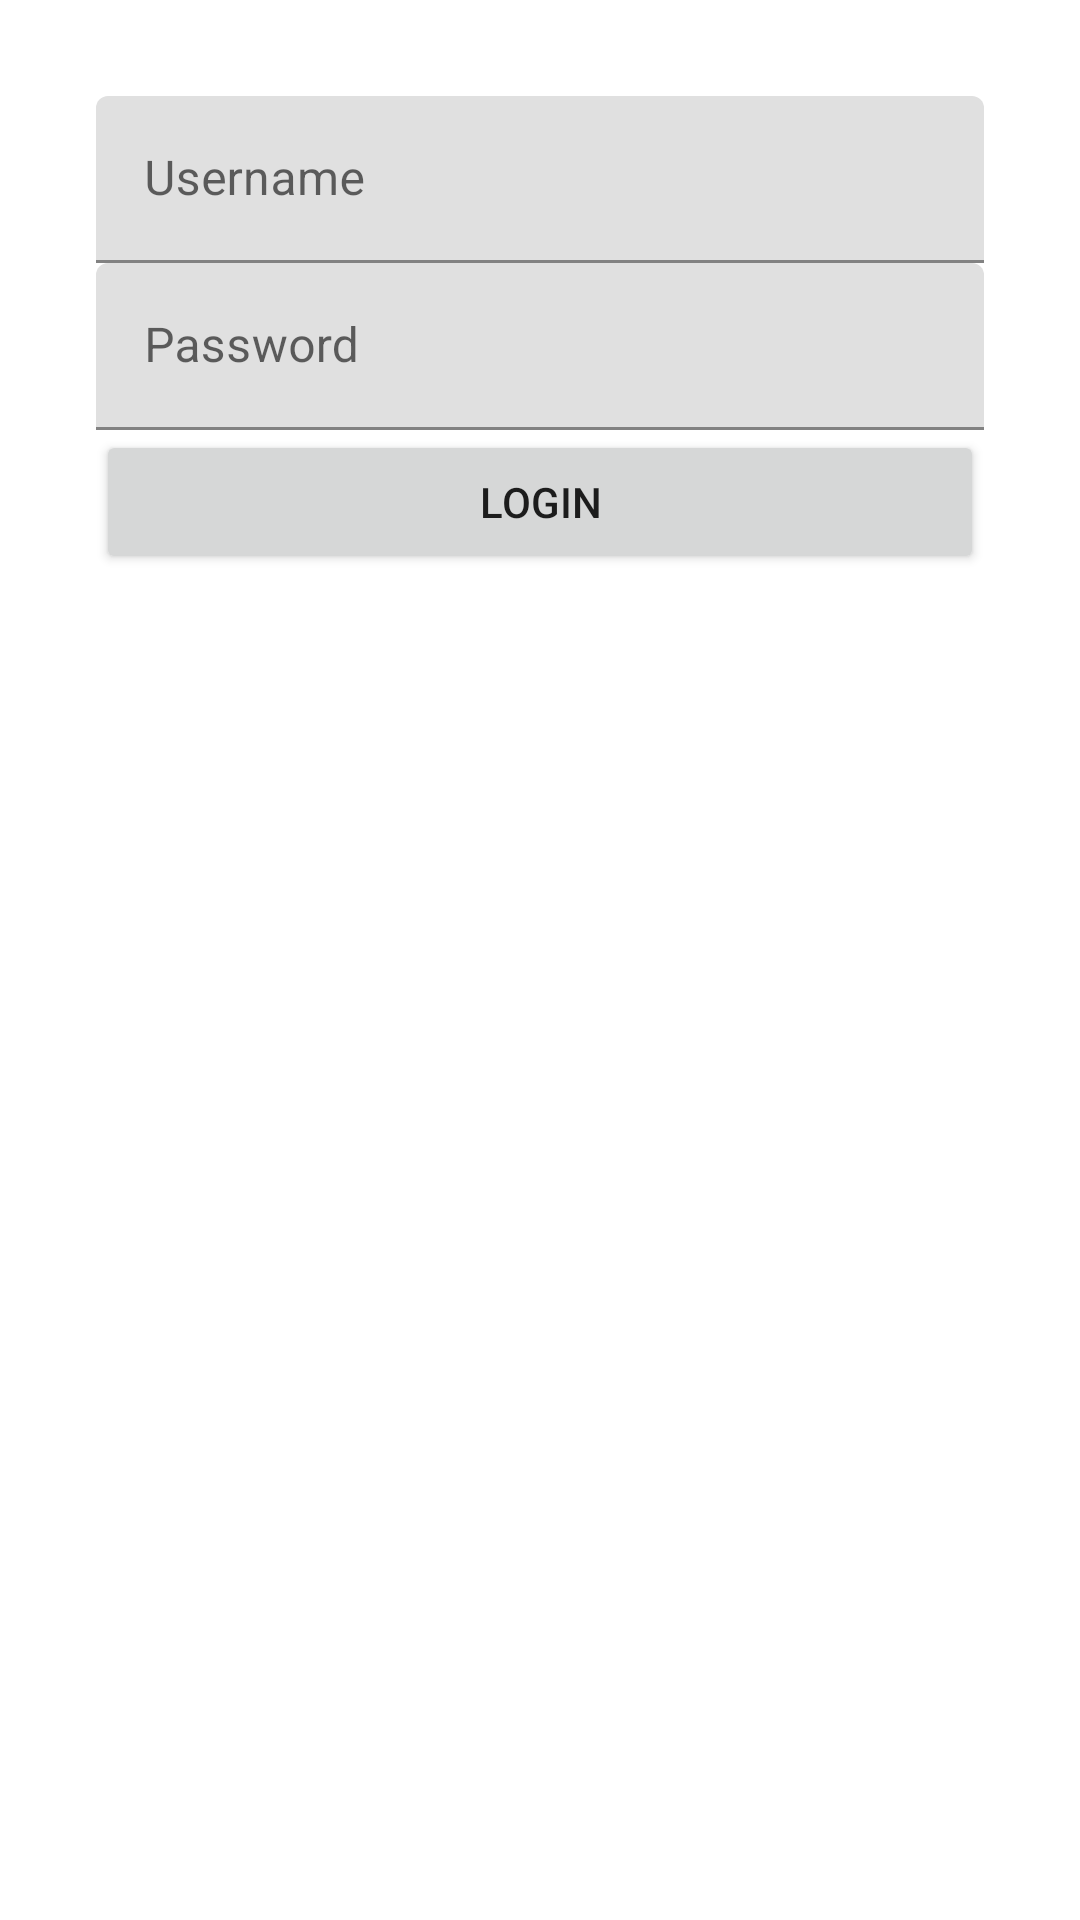

Reconstruct the res/layout file that produces this screen, plus the resources it refers to.
<!-- AndroidManifest.xml: application theme Theme.Skeleton -->
<!-- res/layout/activity_login.xml -->
<?xml version="1.0" encoding="utf-8"?>
<layout xmlns:tools="http://schemas.android.com/tools"
    xmlns:android="http://schemas.android.com/apk/res/android"
    xmlns:app="http://schemas.android.com/apk/res-auto">
    <androidx.constraintlayout.widget.ConstraintLayout
        android:layout_width="match_parent"
        android:layout_height="match_parent"
        tools:context=".features.onboarding.LoginActivity">
        <androidx.appcompat.widget.LinearLayoutCompat
            android:layout_width="match_parent"
            android:layout_height="wrap_content"
            android:orientation="vertical"
            app:layout_constraintTop_toTopOf="parent"
            app:layout_constraintStart_toStartOf="parent"
            app:layout_constraintEnd_toEndOf="parent"
            android:layout_margin="32dp">

            <com.google.android.material.textfield.TextInputLayout
                android:id="@+id/til_username"
                android:layout_width="match_parent"
                android:layout_height="wrap_content"
                android:hint="Username">
                <com.google.android.material.textfield.TextInputEditText
                    android:layout_width="match_parent"
                    android:layout_height="wrap_content"
                    android:inputType="text"
                    android:imeOptions="actionNext"
                    android:nextFocusDown="@id/til_password"/>
            </com.google.android.material.textfield.TextInputLayout>

            <com.google.android.material.textfield.TextInputLayout
                android:id="@+id/til_password"
                android:layout_width="match_parent"
                android:layout_height="wrap_content"
                android:hint="Password">

                <com.google.android.material.textfield.TextInputEditText
                    android:layout_width="match_parent"
                    android:layout_height="wrap_content"
                    android:inputType="textPassword" />
            </com.google.android.material.textfield.TextInputLayout>

            <androidx.appcompat.widget.AppCompatButton
                android:id="@+id/btn_login"
                android:layout_width="match_parent"
                android:layout_height="wrap_content"
                android:text="Login" />

        </androidx.appcompat.widget.LinearLayoutCompat>
    </androidx.constraintlayout.widget.ConstraintLayout>
</layout>
<!-- resources referenced by this layout -->
<resources>
  <style name="Theme.Skeleton" parent="Theme.MaterialComponents.DayNight.DarkActionBar">
          
          <item name="colorPrimary">@color/moss_green_500</item>
          <item name="colorPrimaryVariant">@color/moss_green_700</item>
          <item name="colorOnPrimary">@color/white</item>
          
          <item name="colorSecondary">@color/moss_purple_200</item>
          <item name="colorSecondaryVariant">@color/moss_purple_700</item>
          <item name="colorOnSecondary">@color/black</item>
          
          <item name="android:statusBarColor" tools:targetApi="l">?attr/colorPrimaryVariant</item>
          
      </style>
  <color name="moss_green_500">#83b080</color>
  <color name="moss_green_700">#595e49</color>
  <color name="white">#FFFFFFFF</color>
  <color name="moss_purple_200">#918a8f</color>
  <color name="moss_purple_700">#4e3b45</color>
  <color name="black">#FF000000</color>
</resources>
